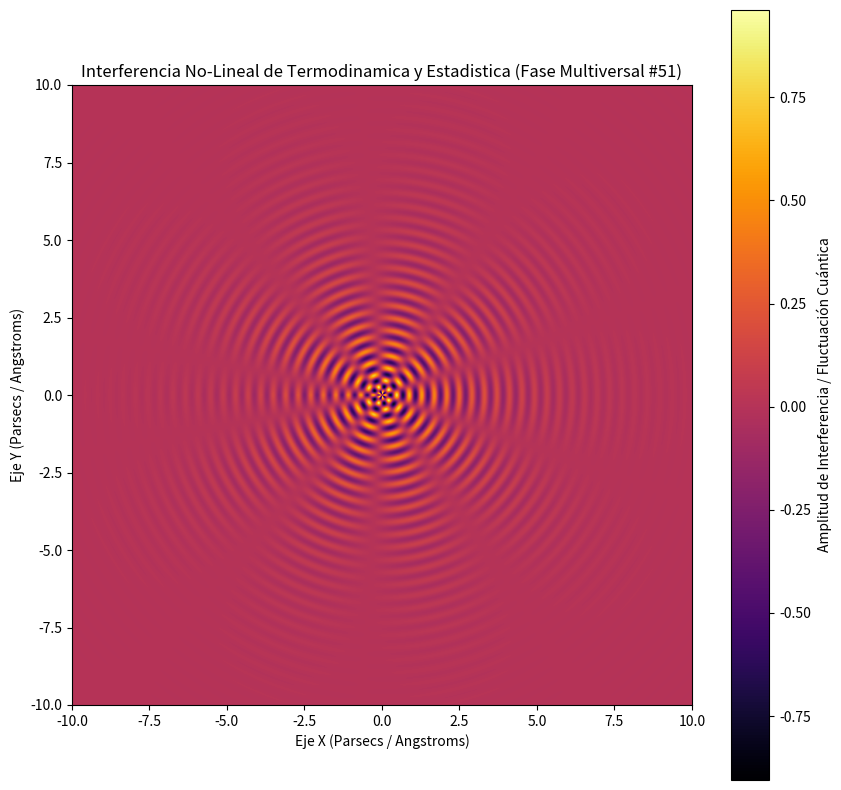

Reproduce this figure in Python.
%matplotlib inline
# Simulación Multiversal: Termodinamica y Estadistica - Variante 51
import numpy as np
import matplotlib.pyplot as plt

# Parámetros Físicos No-Lineales
omega_1 = 15.525
omega_2 = 4.795
lambda_decay = 0.476
phase_shift = 0.415

x = np.linspace(-10, 10, 800)
y = np.linspace(-10, 10, 800)
X, Y = np.meshgrid(x, y)

# Dinámica de Fluidos / Campos Tensor-Escalares (Fase Multiversal)
R = np.sqrt(X**2 + Y**2) + 1e-5
Z = (np.sin(omega_1 * R + phase_shift) * np.cos(omega_2 * np.arctan2(Y, X))) * np.exp(-lambda_decay * R)

plt.figure(figsize=(10, 10))
plt.imshow(Z, cmap='inferno', extent=[-10, 10, -10, 10], origin='lower')
plt.colorbar(label='Amplitud de Interferencia / Fluctuación Cuántica')
plt.title(r'Interferencia No-Lineal de Termodinamica y Estadistica (Fase Multiversal #51)')
plt.xlabel('Eje X (Parsecs / Angstroms)')
plt.ylabel('Eje Y (Parsecs / Angstroms)')
plt.show()
